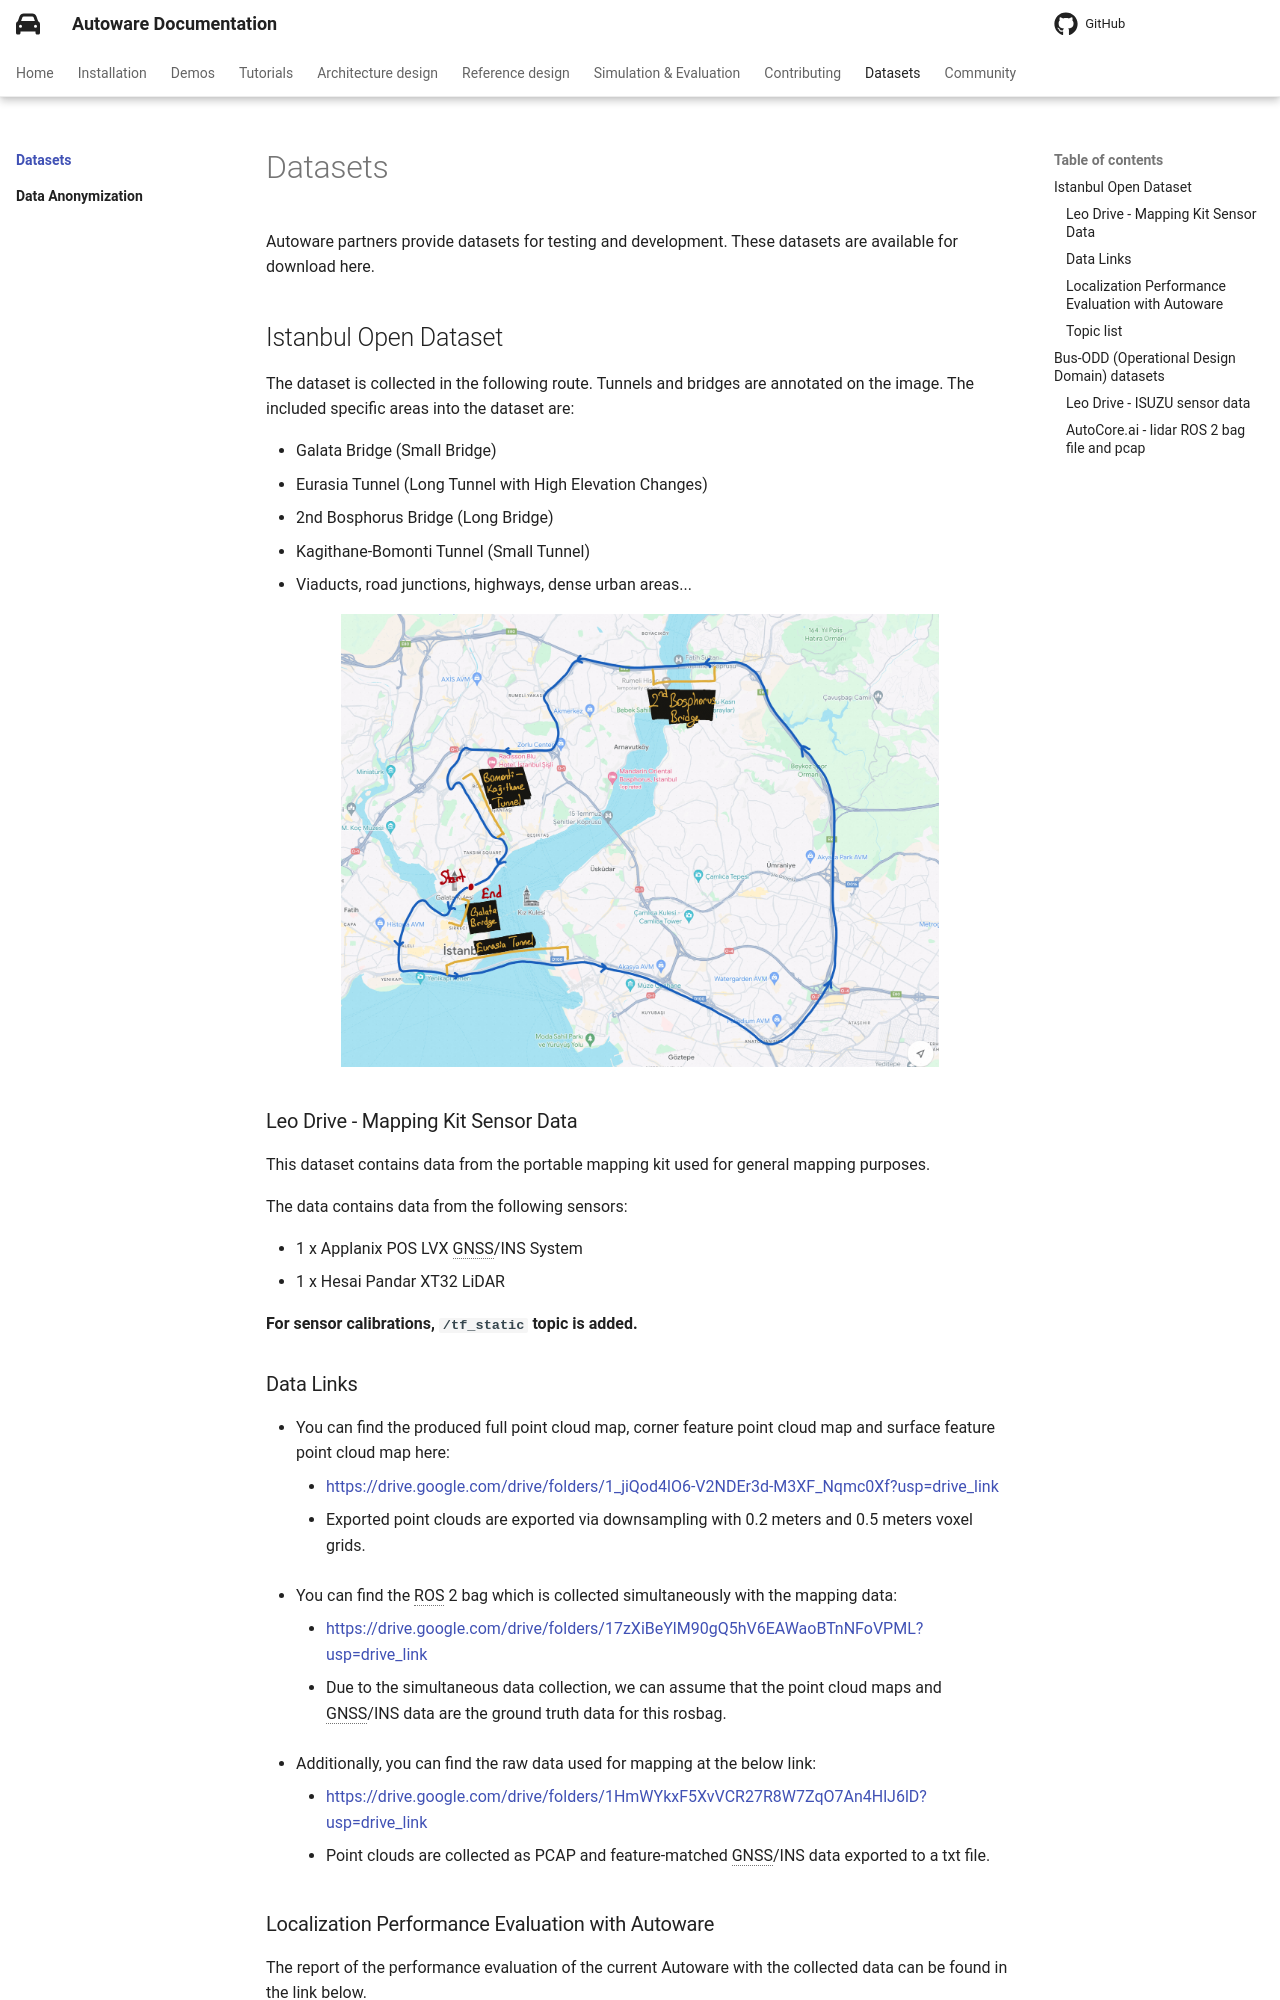

repository: autowarefoundation/autoware-documentation · page: pr-803/datasets/index.html · generator: mkdocs

# Datasets

Autoware partners provide datasets for testing and development. These datasets are available for download here.

## Istanbul Open Dataset

The dataset is collected in the following route. Tunnels and bridges are annotated on the image.
The included specific areas into the dataset are:

- Galata Bridge (Small Bridge)
- Eurasia Tunnel (Long Tunnel with High Elevation Changes)
- 2nd Bosphorus Bridge (Long Bridge)
- Kagithane-Bomonti Tunnel (Small Tunnel)
- Viaducts, road junctions, highways, dense urban areas...

<p align='center'>
    <img src="images/ist_dataset_route_3_resized.png" alt="ist_dataset_route2" width="80%"/>
</p>

### Leo Drive - Mapping Kit Sensor Data

This dataset contains data from the portable mapping kit used for general mapping purposes.

The data contains data from the following sensors:

- 1 x Applanix POS LVX GNSS/INS System
- 1 x Hesai Pandar XT32 LiDAR

**For sensor calibrations, `/tf_static` topic is added.**

### Data Links

- You can find the produced full point cloud map, corner feature point cloud map and
  surface feature point cloud map here:
  - [https://drive.google.com/drive/folders/1_jiQod4lO6-V2NDEr3d-M3XF_Nqmc0Xf?usp=drive_link](https://drive.google.com/drive/folders/1_jiQod4lO6-V2NDEr3d-M3XF_Nqmc0Xf?usp=drive_link)
  - Exported point clouds are exported via downsampling with 0.2 meters and 0.5 meters voxel grids.

- You can find the ROS 2 bag which is collected simultaneously with the mapping data:
  - [https://drive.google.com/drive/folders/17zXiBeYlM90gQ5hV6EAWaoBTnNFoVPML?usp=drive_link](https://drive.google.com/drive/folders/17zXiBeYlM90gQ5hV6EAWaoBTnNFoVPML?usp=drive_link)
  - Due to the simultaneous data collection, we can assume that the point cloud maps and GNSS/INS
    data are the ground truth data for this rosbag.

- Additionally, you can find the raw data used for mapping at the below link:
  - [https://drive.google.com/drive/folders/1HmWYkxF5XvVCR27R8W7ZqO7An4HlJ6lD?usp=drive_link](https://drive.google.com/drive/folders/1HmWYkxF5XvVCR27R8W7ZqO7An4HlJ6lD?usp=drive_link)
  - Point clouds are collected as PCAP and feature-matched GNSS/INS data exported to a txt file.

### Localization Performance Evaluation with Autoware

The report of the performance evaluation of the current Autoware with the collected data can be found in the link below.

> The report documented at **2024-08-28**.

- [https://github.com/orgs/autowarefoundation/discussions/5135](https://github.com/orgs/autowarefoundation/discussions/5135)
